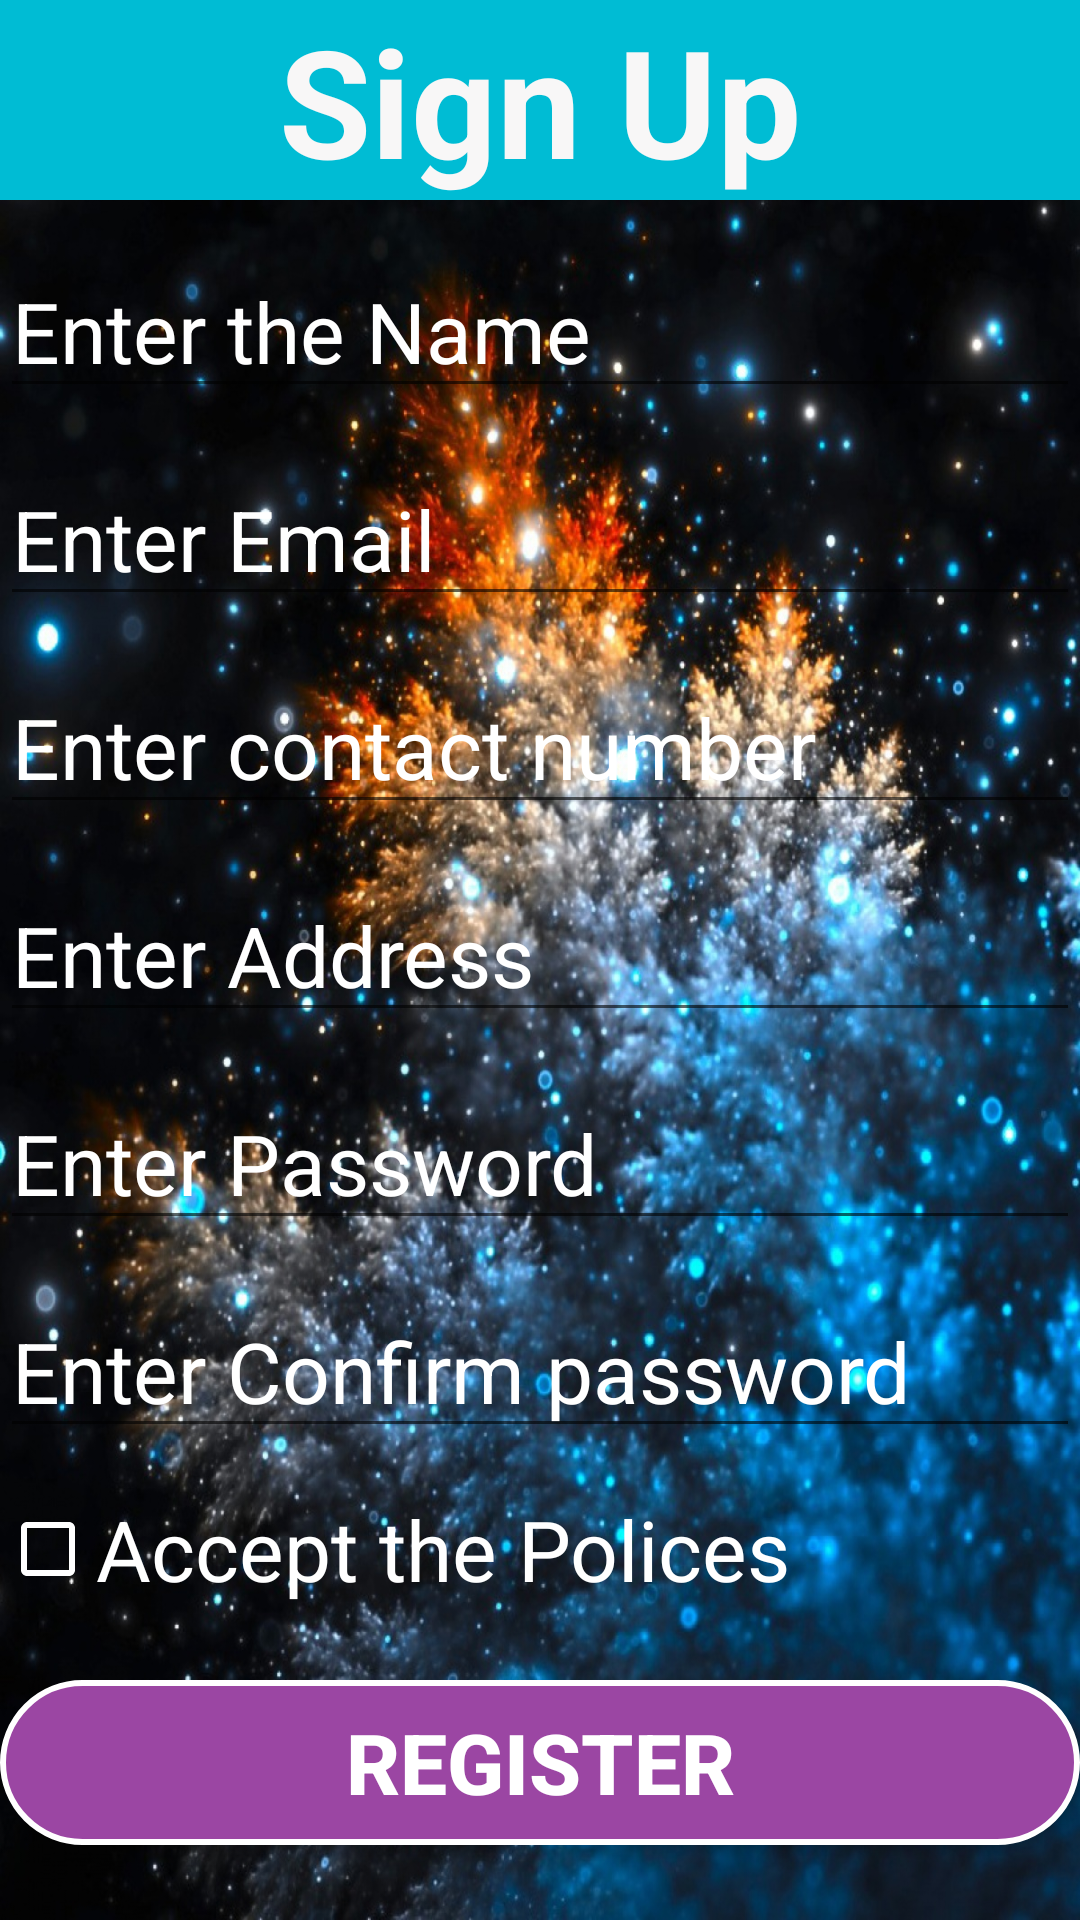

The Android layout XML behind this screen, and the referenced resources:
<!-- AndroidManifest.xml: application theme AppTheme -->
<!-- res/layout/registeractivity.xml -->
<?xml version="1.0" encoding="utf-8"?>
<RelativeLayout xmlns:android="http://schemas.android.com/apk/res/android"
    xmlns:app="http://schemas.android.com/apk/res-auto"
    xmlns:tools="http://schemas.android.com/tools"
    android:layout_width="match_parent"
    android:layout_height="match_parent"
    android:background="@drawable/background"
    tools:context=".registerpage">
    <TextView
        android:layout_width="match_parent"
        android:layout_height="wrap_content"
        android:id="@+id/head"
        android:text="Sign Up"
        android:textStyle="bold"
        android:textSize="50sp"
        android:textAlignment="center"
        android:background="#00BCD4"
        android:textColor="#F8F7F7"/>
    <EditText
        android:layout_width="match_parent"
        android:layout_height="wrap_content"
        android:hint="Enter the Name"
        android:textSize="28sp"
        android:layout_below="@+id/head"
        android:textColor="#fff"
        android:textColorHint="#fff"
        android:id="@+id/name"
        android:inputType="textPersonName"
        android:maxLines="1"
        android:layout_marginTop="15dp"
        />

    <EditText
        android:layout_width="match_parent"
        android:layout_height="wrap_content"
        android:hint="Enter Email"
        android:textSize="28sp"
        android:inputType="textEmailAddress"
        android:textColor="#fff"
        android:textColorHint="#fff"
        android:maxLines="1"
        android:id="@+id/email"
        android:layout_below="@+id/name"
        android:layout_marginTop="15dp"
        />
    <EditText
        android:layout_width="match_parent"
        android:layout_height="wrap_content"
        android:textColorHint="#fff"
        android:textSize="28sp"
        android:maxLength="10"
        android:textColor="#fff"
        android:maxLines="1"
        android:hint="Enter contact number"
        android:inputType="phone"
        android:id="@+id/phone"
        android:layout_below="@+id/email"
        android:layout_marginTop="15dp"/>
    <EditText
        android:layout_width="match_parent"
        android:layout_height="wrap_content"
        android:textColorHint="#fff"
        android:textSize="28sp"
        android:textColor="#fff"
        android:inputType="textPostalAddress"
        android:hint="Enter Address"
        android:id="@+id/address"
        android:layout_marginTop="15dp"
        android:layout_below="@+id/phone"/>
    <EditText
        android:layout_width="match_parent"
        android:layout_height="wrap_content"
        android:layout_below="@+id/address"
        android:textSize="28sp"
        android:hint="Enter Password"
        android:inputType="textPassword"
        android:textColorHint="#fff"
        android:textColor="#fff"
        android:maxLength="8"
        android:maxLines="1"
        android:layout_marginTop="15dp"
        android:id="@+id/pass"/>
    <EditText
        android:layout_width="match_parent"
        android:layout_height="wrap_content"
        android:textSize="28sp"
        android:hint="Enter Confirm password"
        android:inputType="textPassword"
        android:maxLength="8"
        android:textColorHint="#fff"
        android:maxLines="1"
        android:layout_marginTop="15dp"
        android:textColor="#fff"
        android:id="@+id/cpass"
        android:layout_below="@+id/pass"/>
    <CheckBox
        android:layout_width="match_parent"
        android:layout_height="wrap_content"
        android:text="Accept the Polices"
        android:textColor="#fff"
        android:id="@+id/check"
        android:textSize="28sp"
        android:layout_marginTop="15dp"
        android:buttonTint="@color/colorAccent"
        android:layout_below="@+id/cpass"/>
    <Button
        android:layout_width="match_parent"
        android:layout_height="wrap_content"
        android:text="Register"
        android:id="@+id/register"
        android:textColor="#FFF"
        android:textStyle="bold"
        android:textSize="28sp"
        android:layout_marginTop="25dp"
        android:background="@drawable/curvy"
        android:layout_below="@id/check"/>

</RelativeLayout>
<!-- resources referenced by this layout -->
<resources>
  <color name="colorAccent">#FFFFFF</color>
  <!-- drawable background: jpg bitmap (drawable, 490396 bytes) -->
  <!-- drawable curvy (drawable) -->
  <?xml version="1.0" encoding="utf-8"?>
  <shape xmlns:android="http://schemas.android.com/apk/res/android"
      >
      <corners android:radius="40dp"></corners>
      <size android:width="400dp"
          android:height="55dp"/>
  
      <stroke android:width="2dp"
          android:color="@color/colorAccent"></stroke>
      <solid android:color="@color/lavender"></solid>
  
  </shape>
  <style name="AppTheme" parent="Theme.AppCompat.Light">
          
          <item name="actionBarStyle">@style/MyActionBar</item>
      </style>
  <color name="lavender">#9B46A3</color>
  <style name="MyActionBar" parent="@style/Widget.AppCompat.Light.ActionBar.Solid.Inverse">
          <item name="background">@color/lavender</item>
          <item name="titleTextStyle">@style/MyActionBarTitle</item>
          <item name="actionOverflowButtonStyle">@style/DotsDarkTheme</item>
      </style>
  <style name="MyActionBarTitle" parent="@style/TextAppearance.AppCompat.Widget.ActionBar.Title">
          <item name="android:textColor">@color/colorAccent</item>
      </style>
  <style name="DotsDarkTheme" parent="@style/Widget.AppCompat.ActionButton.Overflow">
          <item name="android:tint">@color/colorAccent</item>
      </style>
</resources>
